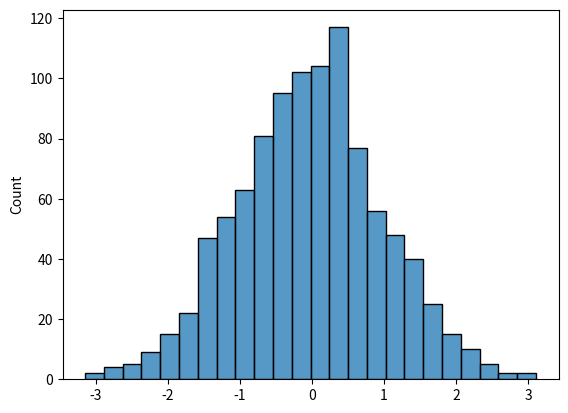

Generate this figure with matplotlib:

# PYTHON: W3Schools - NumPy Tutorial
# Section 5: Normal Distribution

import matplotlib.pyplot as plt
import seaborn as sns
from numpy import random

# BASICS
    # The function random.normal() will create an ndarray of a specified size where the elements are sampled from the standard normal distribution:
print("1.", random.normal(size=(2, 3)))

    # We can specify a mean and standard deviation with the loc and scale keyword arguments respectively:
print("2.", random.normal(loc=1, scale=2, size=(2, 3)))

    # As mentioned previously, we can use the seaborn module to visualize this distribution:
sns.histplot(random.normal(size=1000))
plt.show()
